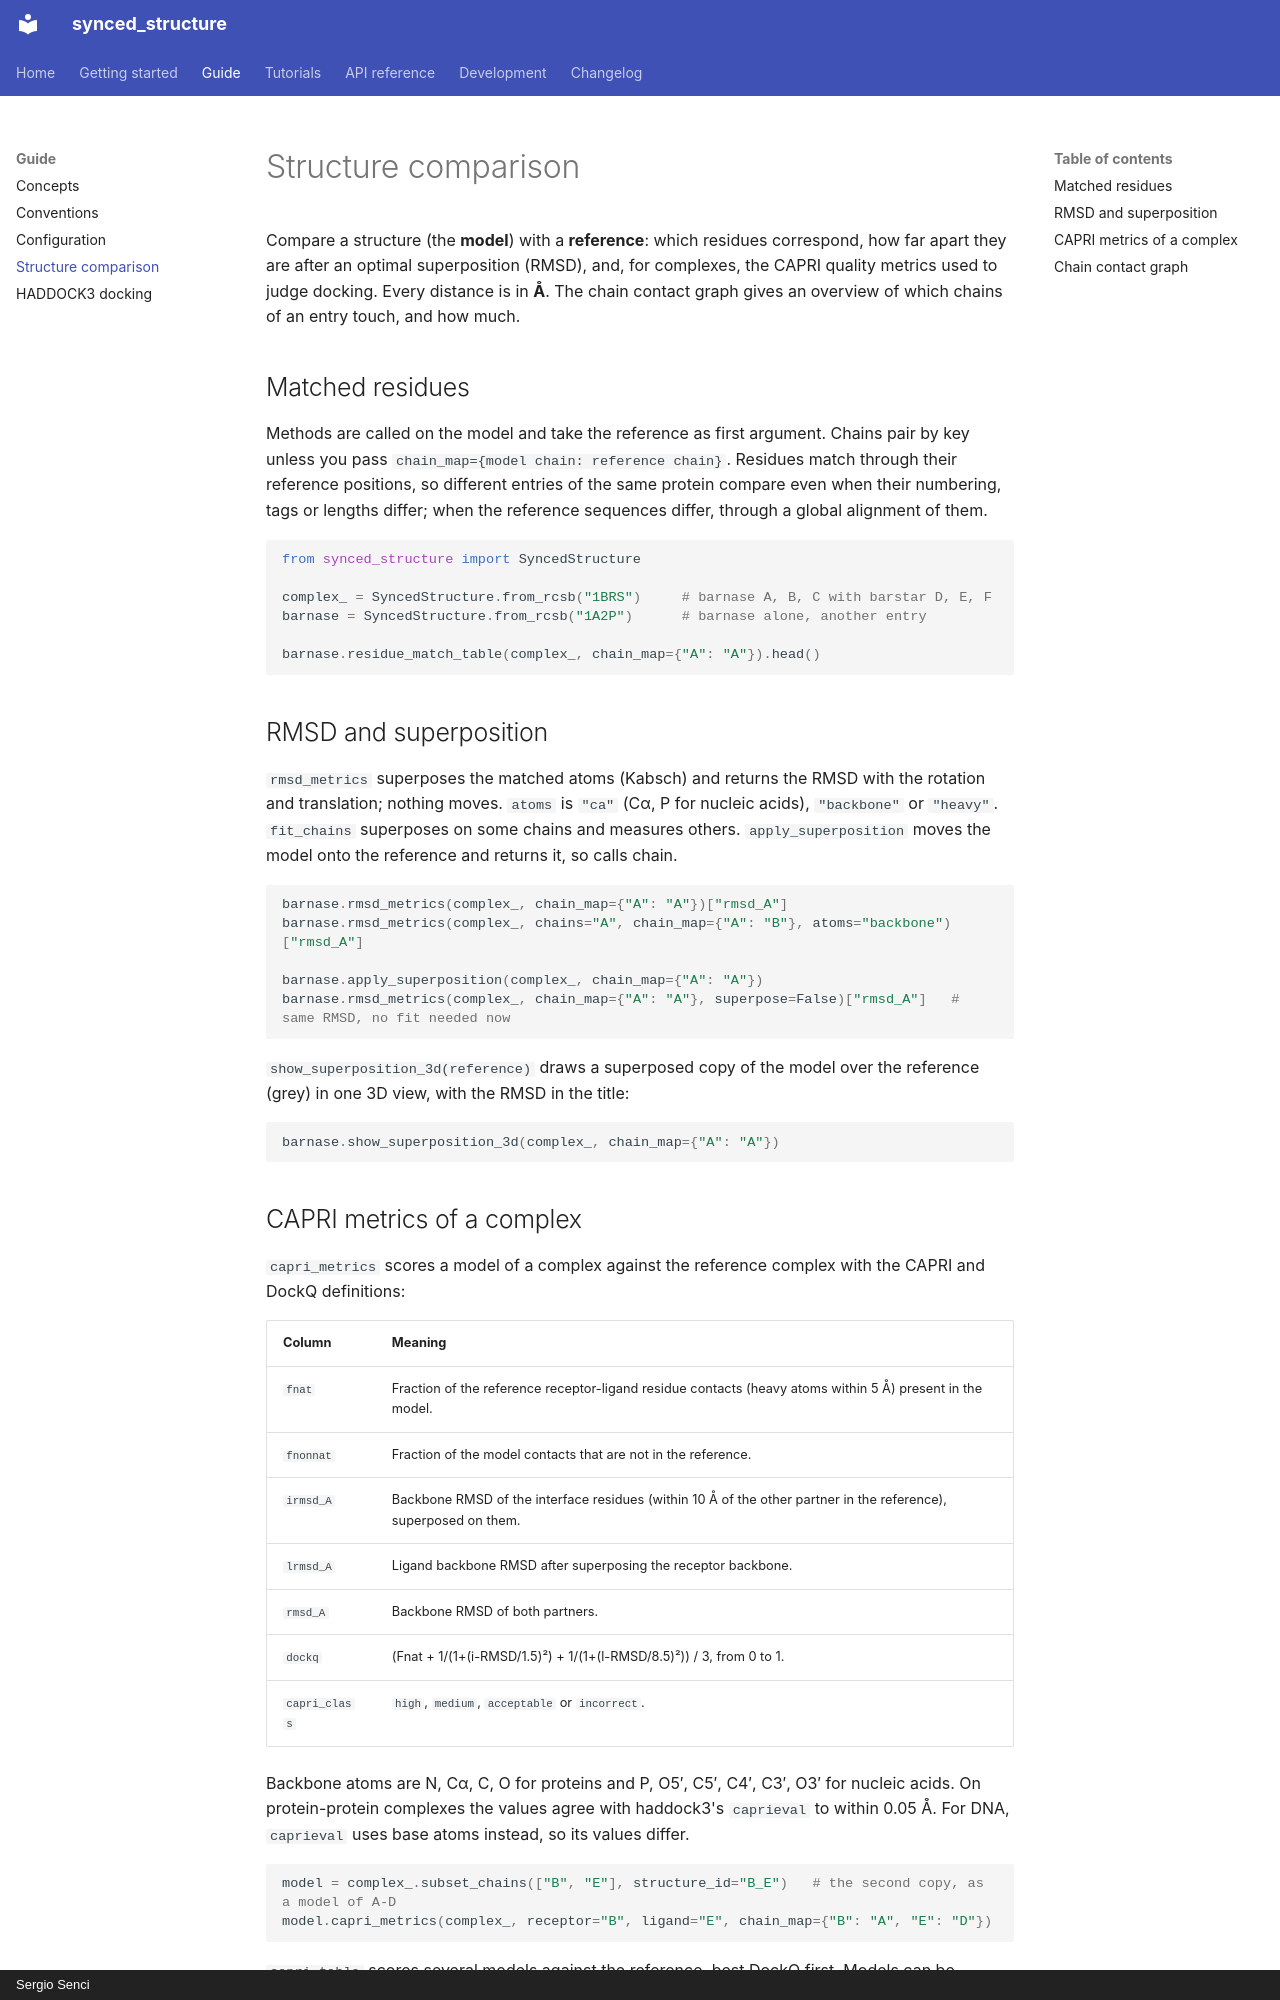

repository: ssenci97/bio-utils-2 · page: guide/comparison/index.html · generator: mkdocs · copyright: Sergio Senci

# Structure comparison

Compare a structure (the **model**) with a **reference**: which residues correspond, how far apart they are after an optimal superposition (RMSD), and, for complexes, the CAPRI quality metrics used to judge docking. Every distance is in **Å**. The chain contact graph gives an overview of which chains of an entry touch, and how much.

## Matched residues

Methods are called on the model and take the reference as first argument. Chains pair by key unless you pass `chain_map={model chain: reference chain}`. Residues match through their reference positions, so different entries of the same protein compare even when their numbering, tags or lengths differ; when the reference sequences differ, through a global alignment of them.

```python
from synced_structure import SyncedStructure

complex_ = SyncedStructure.from_rcsb("1BRS")     # barnase A, B, C with barstar D, E, F
barnase = SyncedStructure.from_rcsb("1A2P")      # barnase alone, another entry

barnase.residue_match_table(complex_, chain_map={"A": "A"}).head()
```

## RMSD and superposition

`rmsd_metrics` superposes the matched atoms (Kabsch) and returns the RMSD with the rotation and translation; nothing moves. `atoms` is `"ca"` (Cα, P for nucleic acids), `"backbone"` or `"heavy"`. `fit_chains` superposes on some chains and measures others. `apply_superposition` moves the model onto the reference and returns it, so calls chain.

```python
barnase.rmsd_metrics(complex_, chain_map={"A": "A"})["rmsd_A"]
barnase.rmsd_metrics(complex_, chains="A", chain_map={"A": "B"}, atoms="backbone")["rmsd_A"]

barnase.apply_superposition(complex_, chain_map={"A": "A"})
barnase.rmsd_metrics(complex_, chain_map={"A": "A"}, superpose=False)["rmsd_A"]   # same RMSD, no fit needed now
```

`show_superposition_3d(reference)` draws a superposed copy of the model over the reference (grey) in one 3D view, with the RMSD in the title:

```python
barnase.show_superposition_3d(complex_, chain_map={"A": "A"})
```
